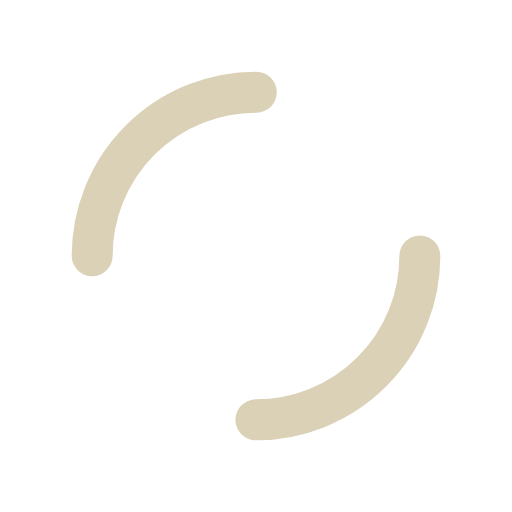
t = 0.00 s
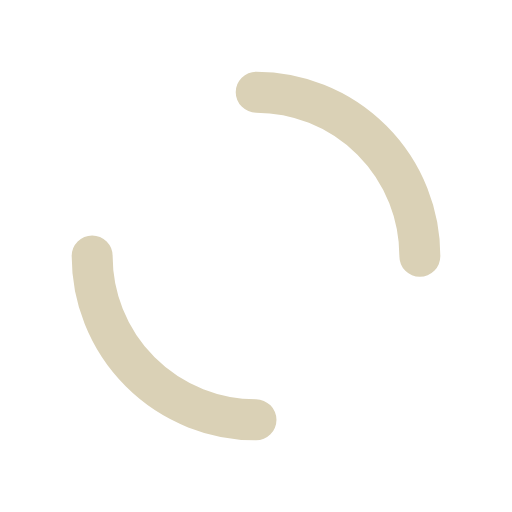
t = 0.25 s
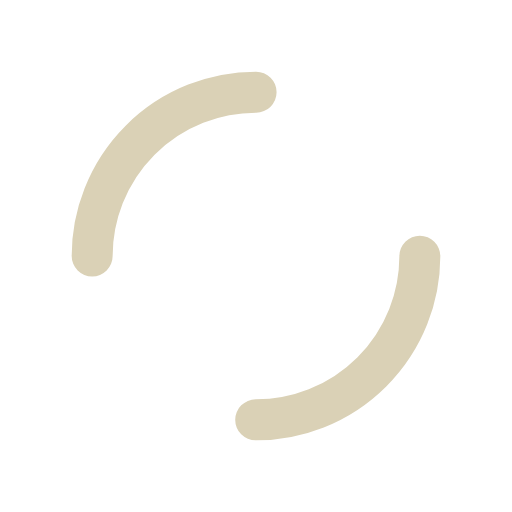
t = 0.50 s
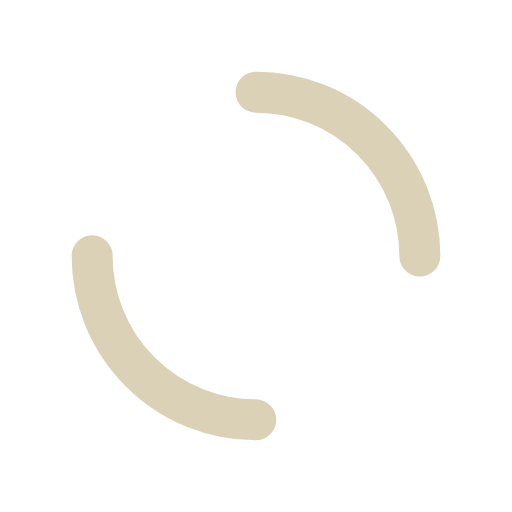
t = 0.75 s

The animated SVG that drew these frames (rendered in a browser with its animation timeline set to each time). Animation: 1 SMIL element (animateTransform=1); one cycle of 1.00 s, repeats indefinitely.

<?xml version="1.0" encoding="utf-8"?>
<svg xmlns="http://www.w3.org/2000/svg" xmlns:xlink="http://www.w3.org/1999/xlink" style="margin: auto; display: block; shape-rendering: auto;" width="200px" height="200px" viewBox="0 0 100 100" preserveAspectRatio="xMidYMid">
<circle cx="50" cy="50" r="32" stroke-width="8" stroke="#dad1b6" stroke-dasharray="50.26548245743669 50.26548245743669" fill="none" stroke-linecap="round">
  <animateTransform attributeName="transform" type="rotate" repeatCount="indefinite" dur="1s" keyTimes="0;1" values="0 50 50;360 50 50"></animateTransform>
</circle>
<!-- [ldio] generated by https://loading.io/ --></svg>